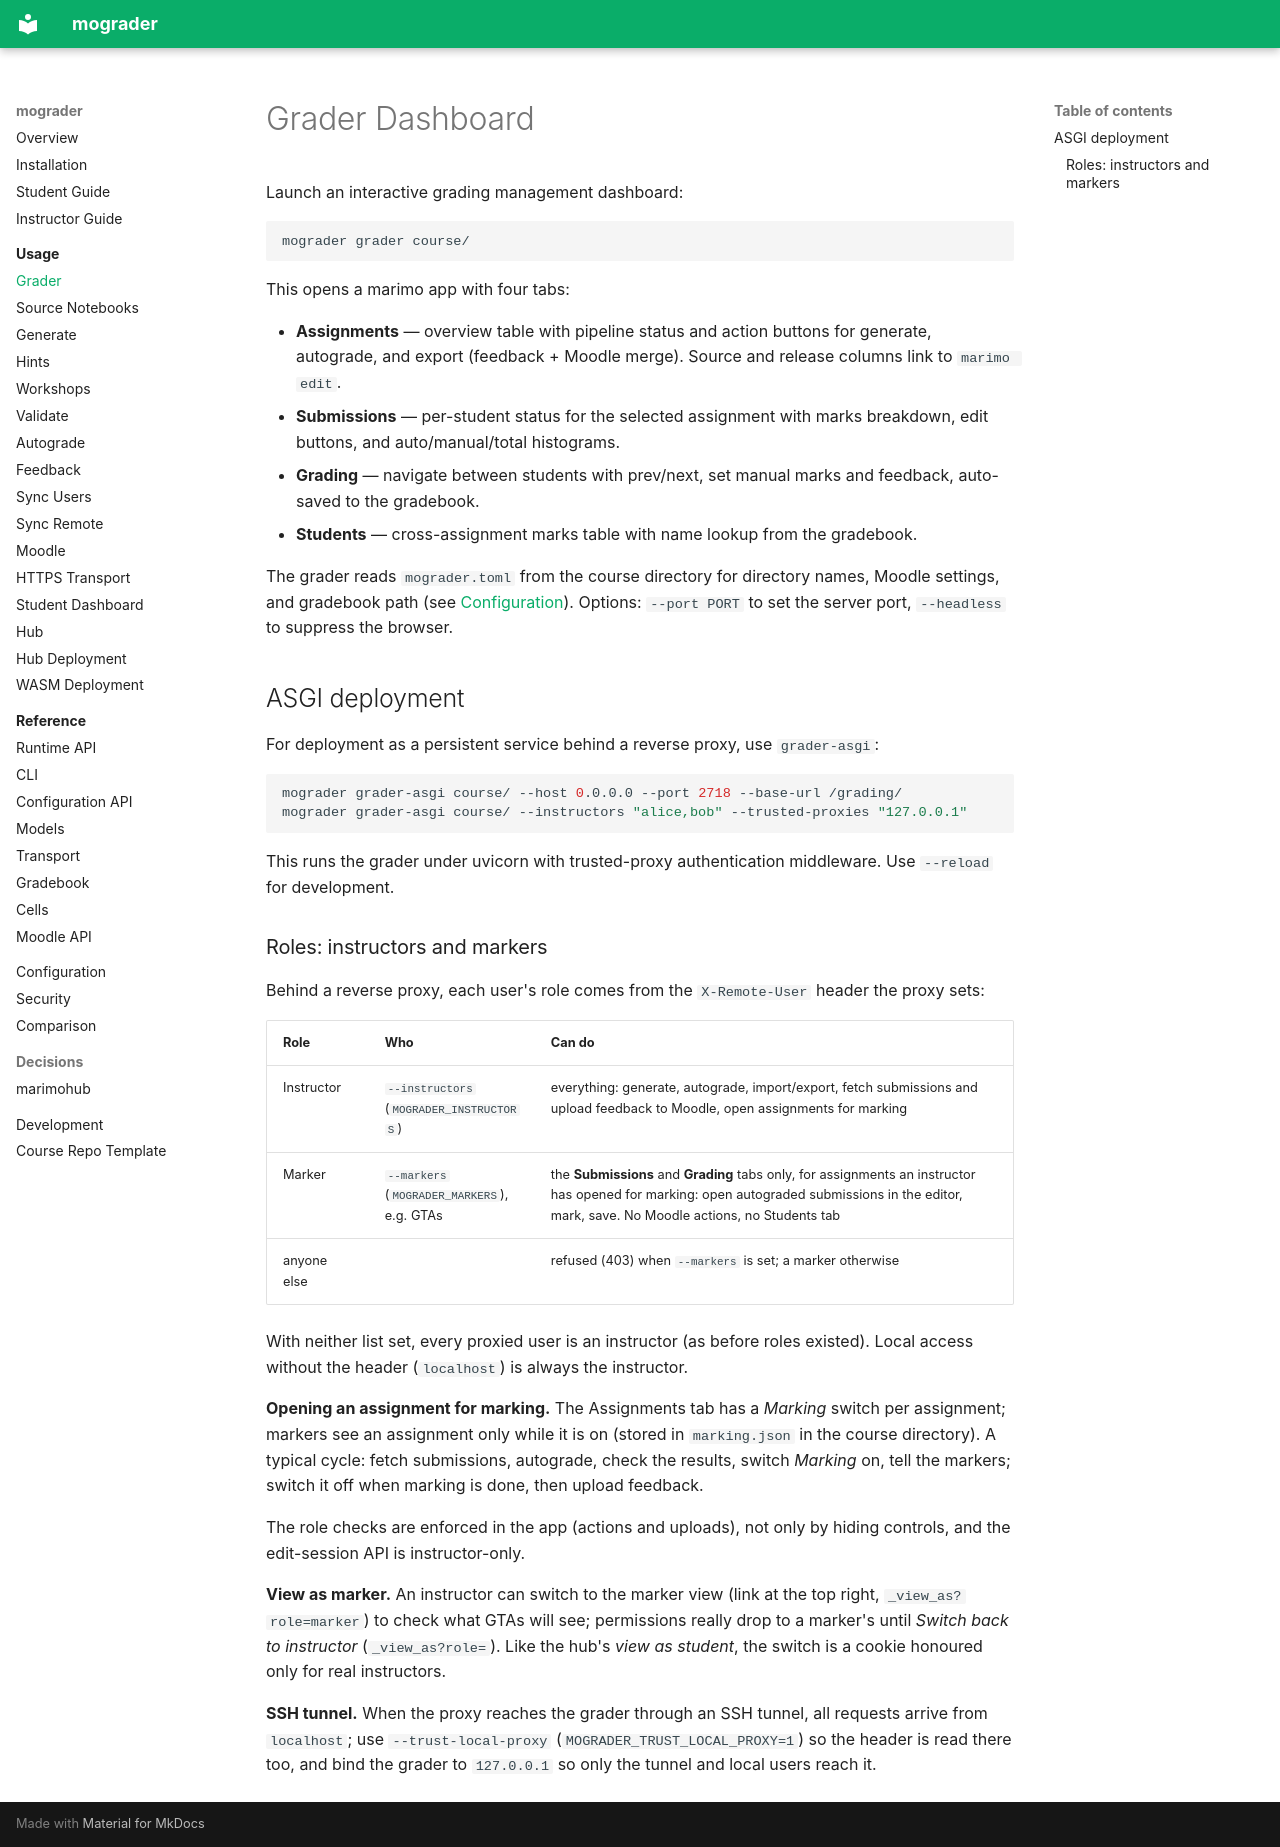

repository: jameskermode/mograder · page: usage/grader/index.html · generator: mkdocs

# Grader Dashboard

Launch an interactive grading management dashboard:

```bash
mograder grader course/
```

This opens a marimo app with four tabs:

- **Assignments** — overview table with pipeline status and action buttons for generate, autograde, and export (feedback + Moodle merge). Source and release columns link to `marimo edit`.
- **Submissions** — per-student status for the selected assignment with marks breakdown, edit buttons, and auto/manual/total histograms.
- **Grading** — navigate between students with prev/next, set manual marks and feedback, auto-saved to the gradebook.
- **Students** — cross-assignment marks table with name lookup from the gradebook.

The grader reads `mograder.toml` from the course directory for directory names, Moodle settings, and gradebook path (see [Configuration](../configuration.md)). Options: `--port PORT` to set the server port, `--headless` to suppress the browser.

## ASGI deployment

For deployment as a persistent service behind a reverse proxy, use `grader-asgi`:

```bash
mograder grader-asgi course/ --host 0.0.0.0 --port 2718 --base-url /grading/
mograder grader-asgi course/ --instructors "alice,bob" --trusted-proxies "127.0.0.1"
```

This runs the grader under uvicorn with trusted-proxy authentication middleware. Use `--reload` for development.

### Roles: instructors and markers

Behind a reverse proxy, each user's role comes from the `X-Remote-User`
header the proxy sets:

| Role | Who | Can do |
|------|-----|--------|
| Instructor | `--instructors` (`MOGRADER_INSTRUCTORS`) | everything: generate, autograde, import/export, fetch submissions and upload feedback to Moodle, open assignments for marking |
| Marker | `--markers` (`MOGRADER_MARKERS`), e.g. GTAs | the **Submissions** and **Grading** tabs only, for assignments an instructor has opened for marking: open autograded submissions in the editor, mark, save. No Moodle actions, no Students tab |
| anyone else | | refused (403) when `--markers` is set; a marker otherwise |

With neither list set, every proxied user is an instructor (as before roles
existed). Local access without the header (`localhost`) is always the
instructor.

**Opening an assignment for marking.** The Assignments tab has a *Marking*
switch per assignment; markers see an assignment only while it is on (stored
in `marking.json` in the course directory). A typical cycle: fetch
submissions, autograde, check the results, switch *Marking* on, tell the
markers; switch it off when marking is done, then upload feedback.

The role checks are enforced in the app (actions and uploads), not only by
hiding controls, and the edit-session API is instructor-only.

**View as marker.** An instructor can switch to the marker view (link at the
top right, `_view_as?role=marker`) to check what GTAs will see; permissions
really drop to a marker's until *Switch back to instructor*
(`_view_as?role=`). Like the hub's *view as student*, the switch is a cookie
honoured only for real instructors.

**SSH tunnel.** When the proxy reaches the grader through an SSH tunnel, all
requests arrive from `localhost`; use `--trust-local-proxy`
(`MOGRADER_TRUST_LOCAL_PROXY=1`) so the header is read there too, and bind
the grader to `127.0.0.1` so only the tunnel and local users reach it.
